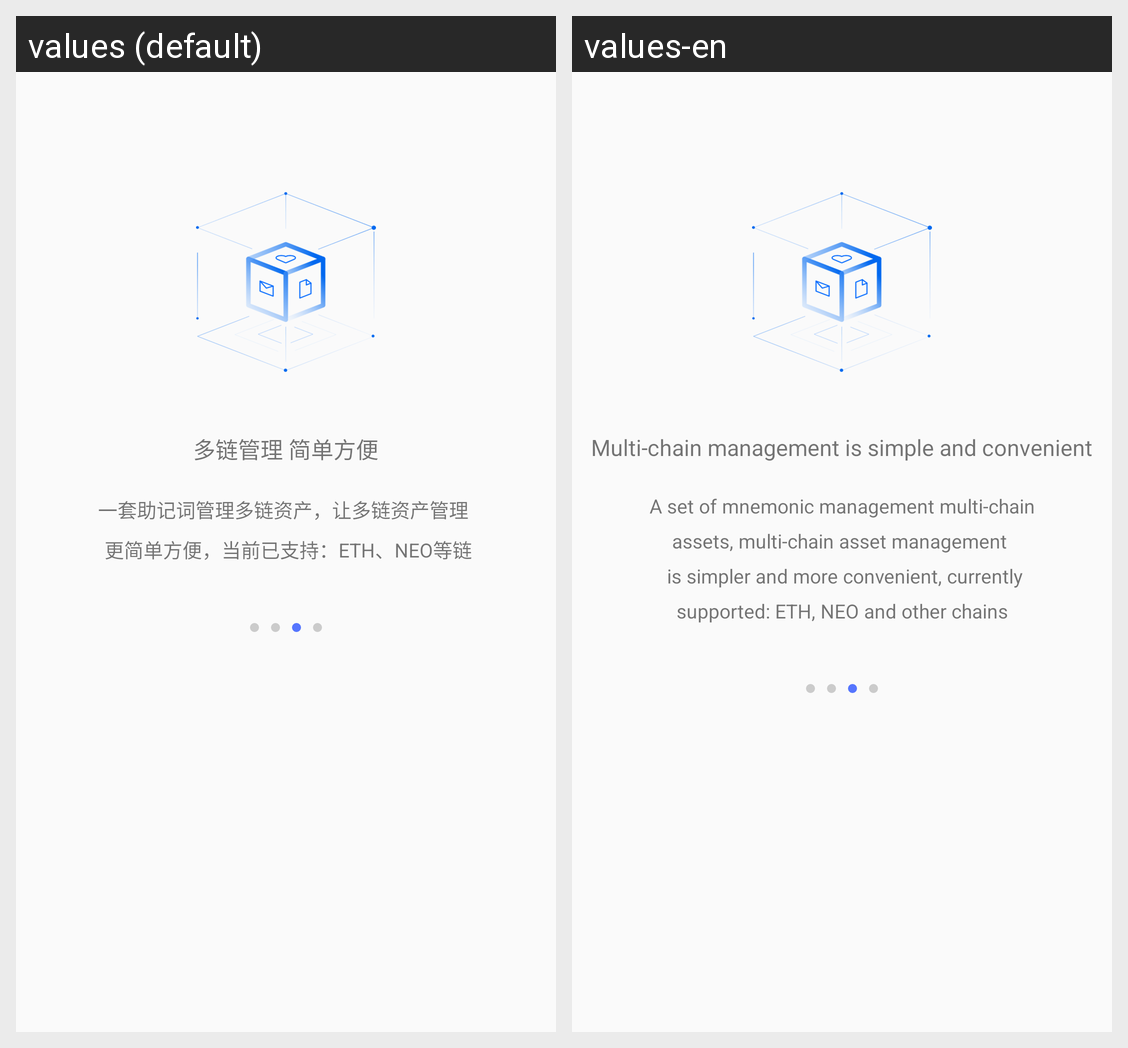

Strings drawn on this Android screen and how each of the app's shown locales translates them:
Android screen res/layout/guide_layout3.xml rendered under 2 locales, left to right: values (default), values-en. Device: Nexus 5 (rendered at 1080×1920; each locale shown at half size, 540×960, under a caption strip naming it); theme AppTheme.
Strings drawn on this screen, with the default value and each locale's value (text and hints the layout hard-codes, and strings that could not be matched under every locale, appear in the picture but are not listed):

multi_address_three
  values: 多链管理 简单方便
  values-en: Multi-chain management is simple and convenient

guide_three_tips
  values: 一套助记词管理多链资产，让多链资产管理 
       更简单方便，当前已支持：ETH、NEO等链
  values-en: A set of mnemonic management multi-chain assets, multi-chain asset management 
       is simpler and more convenient, currently supported: ETH, NEO and other chains
